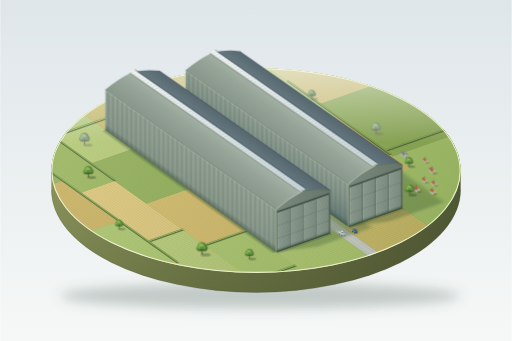
t = 0.00 s
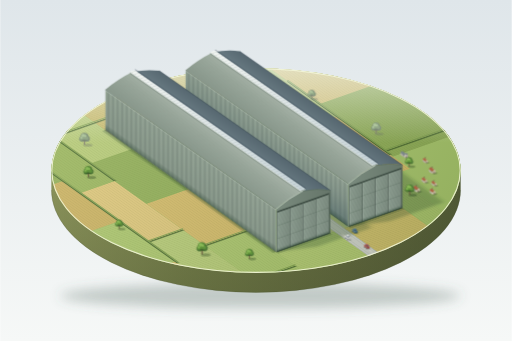
t = 1.26 s
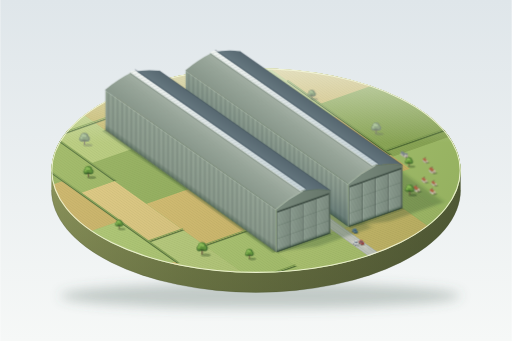
t = 3.00 s
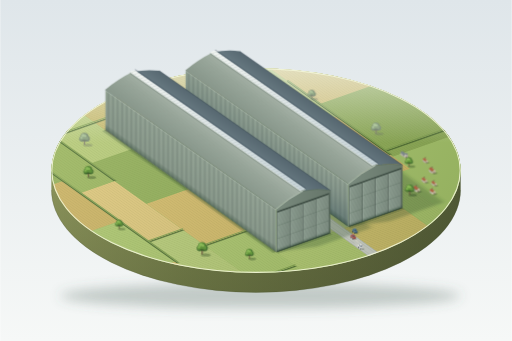
t = 4.50 s
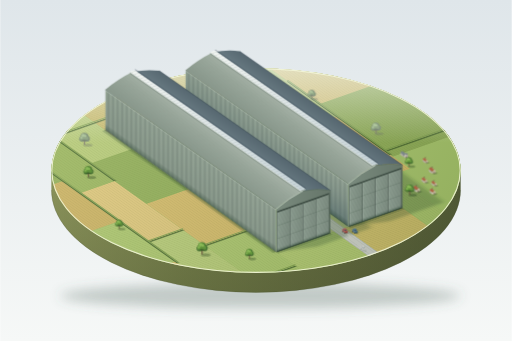
t = 6.00 s
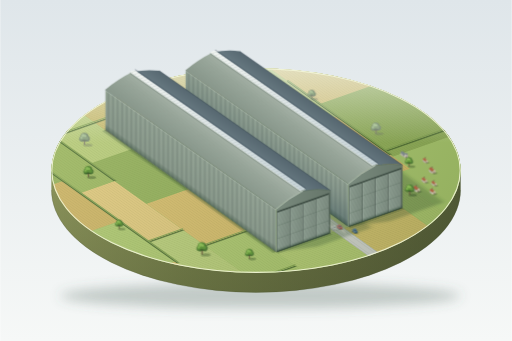
t = 7.65 s

The animated SVG that drew these frames (rendered in a browser with its animation timeline set to each time). Animation: 7 SMIL elements (animate=2,animateMotion=2,animateTransform=3); one cycle of 9.00 s, repeats indefinitely.

<svg xmlns="http://www.w3.org/2000/svg" xmlns:xlink="http://www.w3.org/1999/xlink" viewBox="0 0 1200 800" width="1200" height="800">
<defs>
  <linearGradient id="bg" x1="0" y1="0" x2="0" y2="1"><stop offset="0" stop-color="#dfe6ea"/><stop offset="1" stop-color="#f6f8f7"/></linearGradient>
  <linearGradient id="baseSide" x1="0" y1="0" x2="1" y2="0"><stop offset="0" stop-color="#9aa266"/><stop offset=".35" stop-color="#7f8852"/><stop offset=".75" stop-color="#686f44"/><stop offset="1" stop-color="#565f3a"/></linearGradient>
  <linearGradient id="baseSideV" x1="0" y1="0" x2="0" y2="1"><stop offset="0" stop-color="#2a3418" stop-opacity="0"/><stop offset="1" stop-color="#2a3418" stop-opacity=".3"/></linearGradient>
  <linearGradient id="lightG" gradientUnits="userSpaceOnUse" x1="220" y1="180" x2="1000" y2="620"><stop offset="0" stop-color="#fffbe0" stop-opacity=".12"/><stop offset="1" stop-color="#2c3c14" stop-opacity=".14"/></linearGradient>
  <linearGradient id="haze" gradientUnits="userSpaceOnUse" x1="0" y1="160" x2="0" y2="335"><stop offset="0" stop-color="#eef4ea" stop-opacity=".6"/><stop offset="1" stop-color="#eef4ea" stop-opacity="0"/></linearGradient>
  <linearGradient id="wallLit" x1="0" y1="0" x2="0" y2="1"><stop offset="0" stop-color="#9aa99b"/><stop offset="1" stop-color="#8b9a8d"/></linearGradient>
  <linearGradient id="aoBot" x1="0" y1="0" x2="0" y2="1"><stop offset="0" stop-color="#26402f" stop-opacity="0"/><stop offset="1" stop-color="#26402f" stop-opacity=".42"/></linearGradient>
  <linearGradient id="shadeB" x1="0" y1="0" x2="0" y2="1"><stop offset="0" stop-color="#34505a" stop-opacity="0"/><stop offset=".45" stop-color="#34505a" stop-opacity=".12"/><stop offset="1" stop-color="#34505a" stop-opacity=".4"/></linearGradient>
  <linearGradient id="endWall" x1="0" y1="0" x2="1" y2="0"><stop offset="0" stop-color="#7a8b7e"/><stop offset="1" stop-color="#66766a"/></linearGradient>
  <linearGradient id="doorG" x1="0" y1="0" x2="1" y2="0"><stop offset="0" stop-color="#8c9d90"/><stop offset="1" stop-color="#7c8c80"/></linearGradient>
  <linearGradient id="roofLA" gradientUnits="userSpaceOnUse" x1="647" y1="490.8" x2="688.7" y2="432.4"><stop offset="0" stop-color="#8a998d"/><stop offset=".55" stop-color="#98a69a"/><stop offset="1" stop-color="#a9b5aa"/></linearGradient>
  <linearGradient id="roofLB" xlink:href="#roofLA" gradientUnits="userSpaceOnUse" x1="816.5" y1="431.4" x2="858.2" y2="373"/>
  <linearGradient id="roofRA" gradientUnits="userSpaceOnUse" x1="710.4" y1="447.9" x2="732.5" y2="416.9"><stop offset="0" stop-color="#687a82"/><stop offset="1" stop-color="#55666f"/></linearGradient>
  <linearGradient id="roofRB" xlink:href="#roofRA" gradientUnits="userSpaceOnUse" x1="879.9" y1="388.5" x2="902" y2="357.5"/>
  <linearGradient id="sky" x1="0" y1="0" x2="1" y2="0"><stop offset="0" stop-color="#f1f4f1"/><stop offset="1" stop-color="#c6d3d8"/></linearGradient>
  <linearGradient id="aoR" x1="0" y1="0" x2="1" y2="0"><stop offset="0" stop-color="#1e3a1e" stop-opacity="0"/><stop offset="1" stop-color="#1e3a1e" stop-opacity=".4"/></linearGradient>
  <linearGradient id="aoV" x1="0" y1="0" x2="0" y2="1"><stop offset="0" stop-color="#1e3a1e" stop-opacity="0"/><stop offset="1" stop-color="#1e3a1e" stop-opacity=".4"/></linearGradient>
  <linearGradient id="dust1" gradientUnits="userSpaceOnUse" x1="2" y1="-1" x2="16" y2="10"><stop offset="0" stop-color="#ece6d6" stop-opacity=".6"/><stop offset="1" stop-color="#ece6d6" stop-opacity="0"/></linearGradient>
  <linearGradient id="dust2" gradientUnits="userSpaceOnUse" x1="-5" y1="-6" x2="-18" y2="-15"><stop offset="0" stop-color="#ece6d6" stop-opacity=".6"/><stop offset="1" stop-color="#ece6d6" stop-opacity="0"/></linearGradient>

  <pattern id="ribs" width="5.226" height="40" patternUnits="userSpaceOnUse"><rect x="0" width="1" height="40" fill="#fff" fill-opacity=".2"/><rect x="1" width="1.7" height="40" fill="#2f4538" fill-opacity=".42"/></pattern>
  <pattern id="doorLines" width="6" height="3.2" patternUnits="userSpaceOnUse"><rect width="6" height=".55" fill="#26382e" fill-opacity=".34"/><rect y=".55" width="6" height=".4" fill="#fff" fill-opacity=".14"/></pattern>
  <pattern id="seam" width="5.5" height="20" patternUnits="userSpaceOnUse" patternTransform="matrix(-0.574 -0.410 0.819 -0.287 0 0)"><rect width=".7" height="20" fill="#2f4538" fill-opacity=".22"/><rect x=".7" width=".55" height="20" fill="#fff" fill-opacity=".16"/></pattern>
  <pattern id="skyBars" width="12" height="20" patternUnits="userSpaceOnUse" patternTransform="matrix(-0.574 -0.410 0.819 -0.287 0 0)"><rect width=".9" height="20" fill="#5b6e6f" fill-opacity=".5"/></pattern>
  <pattern id="rowsV" width="7" height="24" patternUnits="userSpaceOnUse"><rect width="1.1" height="24" fill="#4a5a1c" fill-opacity=".17"/></pattern>
  <pattern id="rowsU" width="24" height="7" patternUnits="userSpaceOnUse"><rect width="24" height="1.1" fill="#4a5a1c" fill-opacity=".17"/></pattern>

  <filter id="blur1" filterUnits="userSpaceOnUse" x="-60" y="-60" width="1320" height="920"><feGaussianBlur stdDeviation="1"/></filter>
  <filter id="blurG" filterUnits="userSpaceOnUse" x="-700" y="-700" width="1400" height="1400"><feGaussianBlur stdDeviation="6"/></filter>
  <filter id="blur14" filterUnits="userSpaceOnUse" x="-100" y="500" width="1400" height="300"><feGaussianBlur stdDeviation="14"/></filter>
  <filter id="far" filterUnits="userSpaceOnUse" x="-60" y="-60" width="1320" height="920"><feGaussianBlur stdDeviation=".9"/><feColorMatrix type="saturate" values=".6"/><feComponentTransfer><feFuncR type="linear" slope=".9" intercept=".13"/><feFuncG type="linear" slope=".9" intercept=".13"/><feFuncB type="linear" slope=".9" intercept=".13"/></feComponentTransfer></filter>
  <filter id="near" filterUnits="userSpaceOnUse" x="-60" y="-60" width="1320" height="920"><feComponentTransfer><feFuncR type="linear" slope=".93"/><feFuncG type="linear" slope=".93"/><feFuncB type="linear" slope=".93"/></feComponentTransfer></filter>

  <clipPath id="topClip"><ellipse cx="600" cy="400" rx="480" ry="240"/></clipPath>
  <clipPath id="cwA"><polygon points="647,591.3 246.3,305.1 246.3,210.6 647,490.8"/></clipPath>
  <clipPath id="cwB"><polygon points="816.5,531.9 434.7,259.2 434.7,164.7 816.5,431.4"/></clipPath>

  <g id="hedgeSet">
    <rect x="-402" y="-250" width="4" height="630"/><rect x="-400" y="-132" width="100" height="4"/>
    <rect x="-302" y="150" width="4" height="350"/><rect x="-300" y="-222" width="119" height="4"/>
    <rect x="-300" y="398" width="500" height="4"/><rect x="298" y="-120" width="4" height="420"/>
    <rect x="300" y="-102" width="200" height="4"/><rect x="-300" y="-422" width="119" height="4"/>
  </g>

  <g id="endFace">
    <path d="M0,0 L126.9,-44.4 L126.9,-144.9 Q97.4,-150.1 63.4,-143.4 Q29.4,-126.3 0,-100.5 Z" fill="url(#endWall)"/>
    <g transform="matrix(0.819 -0.287 0 0.866 0 0)">
      <rect x="3" y="-107" width="149" height="107" fill="#47564d"/>
      <rect x="3" y="-109.5" width="149" height="2.5" fill="#35443b"/>
      <rect x="4" y="-105" width="35.5" height="104" fill="url(#doorG)"/>
      <rect x="41.1" y="-105" width="35.5" height="104" fill="url(#doorG)"/>
      <rect x="78.2" y="-105" width="35.5" height="104" fill="url(#doorG)"/>
      <rect x="115.3" y="-105" width="35.5" height="104" fill="url(#doorG)"/>
      <rect x="4" y="-105" width="35.5" height="104" fill="url(#doorLines)"/>
      <rect x="41.1" y="-105" width="35.5" height="104" fill="url(#doorLines)"/>
      <rect x="78.2" y="-105" width="35.5" height="104" fill="url(#doorLines)"/>
      <rect x="115.3" y="-105" width="35.5" height="104" fill="url(#doorLines)"/>
      <path d="M4,-35 H150.8 M4,-70 H150.8" stroke="#2a3b31" stroke-opacity=".4" stroke-width=".9" fill="none"/>
      <rect x="4" y="-105" width=".9" height="104" fill="#fff" fill-opacity=".22"/>
      <rect x="41.1" y="-105" width=".9" height="104" fill="#fff" fill-opacity=".22"/>
      <rect x="78.2" y="-105" width=".9" height="104" fill="#fff" fill-opacity=".22"/>
      <rect x="115.3" y="-105" width=".9" height="104" fill="#fff" fill-opacity=".22"/>
      <rect x="3" y="-1.6" width="149" height="1.6" fill="#33453a"/>
      <rect x="0" y="-10" width="155" height="10" fill="url(#aoBot)"/>
      <rect x="0" y="-1.6" width="155" height="1.6" fill="#1f3328" fill-opacity=".5"/>
    </g>
    <path d="M0,-100.5 Q29.4,-126.3 63.4,-143.4" stroke="#d0dcd2" stroke-opacity=".65" stroke-width="1.2" fill="none"/>
    <path d="M63.4,-143.4 Q97.4,-150.1 126.9,-144.9" stroke="#33463b" stroke-opacity=".5" stroke-width="1" fill="none"/>
    <path d="M0,0 V-100.5" stroke="#dbe5db" stroke-opacity=".4" stroke-width="1" fill="none"/>
    <path d="M126.9,-44.4 V-144.9" stroke="#2f4238" stroke-opacity=".5" stroke-width="1" fill="none"/>
  </g>

  <g id="tree">
    <ellipse cx="9" cy="1" rx="12" ry="4" fill="#233a1e" fill-opacity=".32" filter="url(#blur1)"/>
    <rect x="-1.4" y="-10" width="2.8" height="10" fill="#6e5a41"/><rect x=".2" y="-10" width="1.2" height="10" fill="#000" fill-opacity=".2"/>
    <g fill="#4b7637"><circle cx="0" cy="-20" r="10.5"/><circle cx="-6.5" cy="-15" r="7"/><circle cx="6.5" cy="-15.5" r="7.5"/></g>
    <g fill="#66993f"><circle cx="-1.5" cy="-21.5" r="8.2"/><circle cx="-7" cy="-16" r="5"/><circle cx="5" cy="-17" r="5.5"/></g>
    <g fill="#8fbf5c"><circle cx="-3.5" cy="-24" r="4.5"/><circle cx="-8" cy="-18" r="2.8"/><circle cx="2" cy="-22.5" r="3"/></g>
    <ellipse cx="0" cy="-11" rx="7" ry="2.5" fill="#142814" fill-opacity=".25"/>
  </g>

  <g id="car">
    <polygon points="3,1.6 -4.5,-3.7 0.4,-5.4 7.9,-0.1" fill="#233025" fill-opacity=".33" filter="url(#blur1)"/>
    <polygon points="0,0 -7.5,-5.3 -7.5,-9.6 0,-4.3"/>
    <polygon points="0,0 -7.5,-5.3 -7.5,-9.6 0,-4.3" fill="#fff" fill-opacity=".18"/>
    <polygon points="0,0 4.9,-1.7 4.9,-6 0,-4.3"/>
    <polygon points="0,0 4.9,-1.7 4.9,-6 0,-4.3" fill="#000" fill-opacity=".2"/>
    <polygon points="0,-4.3 4.9,-6 -2.6,-11.3 -7.5,-9.6"/>
    <polygon points="0,-4.3 4.9,-6 -2.6,-11.3 -7.5,-9.6" fill="#fff" fill-opacity=".08"/>
    <ellipse cx="-1.6" cy="-1" rx="1.3" ry="1.5" fill="#262c30"/><ellipse cx="-6" cy="-4.1" rx="1.3" ry="1.5" fill="#262c30"/>
    <polygon points="-1.4,-5.8 -4.8,-8.2 -4.8,-10.8 -1.4,-8.4" fill="#4a5d6e"/>
    <polygon points="-1.4,-5.8 2.5,-7.2 2.5,-9.8 -1.4,-8.4" fill="#3b4d5e"/>
    <polygon points="-1.4,-8.4 2.5,-9.8 -0.8,-12.1 -4.8,-10.8"/>
    <polygon points="-1.4,-8.4 2.5,-9.8 -0.8,-12.1 -4.8,-10.8" fill="#fff" fill-opacity=".16"/>
  </g>

  <g id="cot">
    <polygon points="0,0 5,1.5 12.4,-1.1 4.3,-6.8 -0.7,-8.3 -8,-5.7" fill="#233025" fill-opacity=".32" filter="url(#blur1)"/>
    <polygon points="0,0 -8,-5.7 -8,-10.9 0,-5.2" fill="#e8dfc9"/>
    <polygon points="0,0 7.4,-2.6 7.4,-7.8 3.7,-10.4 0,-5.2" fill="#cbbfa5"/>
    <polygon points="2.6,-.9 4.3,-1.5 4.3,-5 2.6,-4.4" fill="#5a4a3f"/>
    <polygon points="-2.3,-3.4 -4,-4.6 -4,-6.8 -2.3,-5.5" fill="#52606a"/>
    <polygon points="-5.2,-5.4 -6.9,-6.7 -6.9,-8.8 -5.2,-7.6" fill="#52606a"/>
    <polygon points="0,-5.2 -8,-10.9 -4.4,-16.1 3.7,-10.4" fill="#b9694b"/>
    <path d="M1.3,-7 L-6.8,-12.8 M2.6,-8.8 L-5.5,-14.6" stroke="#46201a" stroke-opacity=".3" stroke-width=".5" fill="none"/>
    <path d="M3.7,-10.4 L-4.4,-16.1" stroke="#ffe6c8" stroke-opacity=".5" stroke-width=".6" fill="none"/>
    <polygon points="3.7,-10.4 -4.4,-16.1 -.7,-13.5 7.4,-7.8" fill="#8d5240"/>
    <polygon points="-2,-13.2 -.2,-13.8 -.2,-17.4 -2,-16.8" fill="#7a5648"/>
    <polygon points="-2,-16.8 -.2,-17.4 .4,-17 -1.4,-16.4" fill="#3b2a24"/>
  </g>

  <g id="church">
    <polygon points="0,0 5,1.5 12,-1.3 4,-7.6 -2.6,-8.9 -9.2,-6.6" fill="#233025" fill-opacity=".32" filter="url(#blur1)"/>
    <polygon points="0,0 -9.2,-6.6 -9.2,-11.3 0,-4.8" fill="#d8d3c6"/>
    <polygon points="0,0 6.6,-2.3 6.6,-7.1 3.3,-9.2 0,-4.8" fill="#b9b4a8"/>
    <polygon points="0,-4.8 -9.2,-11.3 -5.9,-15.8 3.3,-9.2" fill="#7f8a93"/>
    <polygon points="3.3,-9.2 -5.9,-15.8 -2.6,-13.6 6.6,-7.1" fill="#636d77"/>
    <polygon points="-2,-3.2 -3.6,-4.4 -3.6,-6.7 -2,-5.5" fill="#4c5560"/>
    <polygon points="-5.4,-5.7 -7,-6.9 -7,-9.2 -5.4,-8" fill="#4c5560"/>
    <polygon points="4.1,1.6 1.2,-.4 1.2,-8.2 4.1,-6.2" fill="#d8d3c6"/>
    <polygon points="4.1,1.6 8.2,.2 8.2,-7.6 4.1,-6.2" fill="#b9b4a8"/>
    <polygon points="3.4,1 5.2,.4 5.2,-2.4 3.4,-1.8" fill="#4a3d33"/>
    <polygon points="1.2,-8.2 5.3,-9.7 8.2,-7.6 4.1,-6.2" fill="#a8a398"/>
    <polygon points="4.1,-6.2 1.2,-8.2 4.7,-11.6" fill="#8f99a1"/>
    <polygon points="4.1,-6.2 8.2,-7.6 4.7,-11.6" fill="#727c85"/>
  </g>
</defs>

<rect width="1200" height="800" fill="url(#bg)"/>
<ellipse cx="610" cy="694" rx="470" ry="30" fill="#52645a" fill-opacity=".3" filter="url(#blur14)"/>

<path d="M120,400 L120,446 A480,240 0 0 0 1080,446 L1080,400 A480,240 0 0 0 120,400 Z" fill="url(#baseSide)"/>
<path d="M120,400 L120,446 A480,240 0 0 0 1080,446 L1080,400 A480,240 0 0 0 120,400 Z" fill="url(#baseSideV)"/>
<path d="M120,446 A480,240 0 0 0 1080,446" fill="none" stroke="#3a4424" stroke-opacity=".4" stroke-width="1.2"/>

<g clip-path="url(#topClip)">
  <g transform="matrix(0.819 -0.287 -0.574 -0.410 600 400)">
    <rect x="-520" y="-520" width="1040" height="1040" fill="#9db862"/>
    <rect x="-500" y="-500" width="100" height="260" fill="#d2b96a"/>
    <rect x="-500" y="-240" width="100" height="230" fill="#a9c46e"/>
    <rect x="-500" y="-10" width="100" height="230" fill="#c9b062"/>
    <rect x="-500" y="220" width="100" height="300" fill="#8fad58"/>
    <rect x="-400" y="-500" width="100" height="370" fill="#b4c978"/>
    <rect x="-400" y="-130" width="100" height="280" fill="#dcc57c"/>
    <rect x="-400" y="150" width="100" height="350" fill="#98b45e"/>
    <rect x="-300" y="-500" width="119" height="280" fill="#a9c46e"/>
    <rect x="-300" y="-220" width="119" height="240" fill="#d2b96a"/>
    <rect x="-300" y="20" width="119" height="230" fill="#8fad58"/>
    <rect x="-300" y="250" width="119" height="250" fill="#b4c978"/>
    <rect x="-181" y="-500" width="167" height="160" fill="#b0c872"/>
    <rect x="14" y="-500" width="167" height="160" fill="#cdbd6c"/>
    <rect x="-181" y="320" width="362" height="180" fill="#c4b565"/>
    <rect x="181" y="-500" width="70" height="300" fill="#a9c46e"/>
    <rect x="251" y="-500" width="250" height="370" fill="#a6c46c"/>
    <rect x="181" y="-200" width="120" height="300" fill="#d2b96a"/>
    <rect x="301" y="-130" width="200" height="300" fill="#8fad58"/>
    <rect x="181" y="100" width="120" height="400" fill="#b4c978"/>
    <rect x="301" y="170" width="200" height="330" fill="#dcc57c"/>
    <g fill="url(#rowsV)">
      <rect x="-500" y="-500" width="100" height="260"/><rect x="-500" y="-10" width="100" height="230"/>
      <rect x="-400" y="-130" width="100" height="280"/><rect x="-400" y="150" width="100" height="350"/>
      <rect x="-300" y="-500" width="119" height="280"/><rect x="-300" y="-220" width="119" height="240"/>
      <rect x="-300" y="250" width="119" height="250"/><rect x="181" y="-500" width="70" height="300"/>
      <rect x="181" y="-200" width="120" height="300"/><rect x="301" y="-130" width="200" height="300"/>
      <rect x="301" y="170" width="200" height="330"/>
    </g>
    <g fill="url(#rowsU)">
      <rect x="-500" y="-240" width="100" height="230"/><rect x="-500" y="220" width="100" height="300"/>
      <rect x="-400" y="-500" width="100" height="370"/><rect x="-300" y="20" width="119" height="230"/>
      <rect x="-181" y="-500" width="167" height="160"/><rect x="14" y="-500" width="167" height="160"/>
      <rect x="-181" y="320" width="362" height="180"/><rect x="181" y="100" width="120" height="400"/>
    </g>
    <rect x="-26" y="-340" width="52" height="698" fill="#b8c386"/>
    <rect x="-14" y="-520" width="28" height="878" fill="#cdd0cb"/>
    <rect x="-14" y="-520" width="1.4" height="878" fill="#aeb2ac"/><rect x="12.6" y="-520" width="1.4" height="878" fill="#aeb2ac"/>
    <rect x="-8" y="-520" width="2.2" height="878" fill="#b9bdb7" fill-opacity=".6"/><rect x="5.8" y="-520" width="2.2" height="878" fill="#b9bdb7" fill-opacity=".6"/>
    <use xlink:href="#hedgeSet" fill="#2d4a1e" fill-opacity=".35" transform="translate(3 -2)"/>
    <polygon points="-181,-340 -86,-375 69,-375 69,323 -26,358 -181,358" fill="#34502f" fill-opacity=".3" filter="url(#blurG)"/>
    <polygon points="26,-340 121,-375 276,-375 276,290 181,325 26,325" fill="#34502f" fill-opacity=".3" filter="url(#blurG)"/>
    <rect x="-193" y="-340" width="12" height="698" fill="url(#aoR)"/>
    <rect x="-181" y="-352" width="155" height="12" fill="url(#aoV)"/>
    <rect x="26" y="-352" width="155" height="12" fill="url(#aoV)"/>
  </g>
  <use xlink:href="#hedgeSet" fill="#4b6a31" transform="matrix(0.819 -0.287 -0.574 -0.410 600 400)"/>
  <use xlink:href="#hedgeSet" fill="#7d9d4d" transform="translate(0 -3.2) matrix(0.819 -0.287 -0.574 -0.410 600 400)"/>
  <rect x="120" y="160" width="960" height="480" fill="url(#lightG)"/>
  <rect x="120" y="160" width="960" height="180" fill="url(#haze)"/>
</g>
<ellipse cx="600" cy="400" rx="479" ry="239" fill="none" stroke="#f3f7da" stroke-opacity=".9" stroke-width="2.4"/>

<g filter="url(#far)">
  <use xlink:href="#tree" transform="translate(197.6 339.3) scale(.9)"/>
  <use xlink:href="#tree" transform="translate(730.9 231.9) scale(.7)"/>
  <g transform="translate(881.5 313.5)"><g><animateTransform attributeName="transform" type="rotate" values="-1.3 0 0;1.3 0 0;-1.3 0 0" keyTimes="0;.5;1" calcMode="spline" keySplines=".45 0 .55 1;.45 0 .55 1" dur="10s" begin="-3s" repeatCount="indefinite"/><use xlink:href="#tree" transform="scale(.85)"/></g></g>
</g>

<g id="hangB">
  <g clip-path="url(#cwB)"><g transform="matrix(-0.574 -0.410 0 0.866 621.3 392.5)">
    <rect x="-345" y="-125" width="710" height="125" fill="url(#wallLit)"/>
    <rect x="-345" y="-125" width="710" height="125" fill="url(#ribs)"/>
    <rect x="-345" y="-125" width="710" height="125" fill="url(#shadeB)"/>
    <rect x="-345" y="-18" width="710" height="18" fill="url(#aoBot)"/>
    <rect x="-345" y="-1.8" width="710" height="1.8" fill="#243a2e" fill-opacity=".45"/>
  </g></g>
  <path d="M816.5,431.4 L434.7,164.7" stroke="#d3ddd4" stroke-opacity=".8" stroke-width="1.3" fill="none" transform="translate(0 1.4)"/>
  <path d="M816.5,431.4 Q845.9,405.6 879.9,388.5 L498.1,123 Q464.1,139.8 434.7,164.7 Z" fill="url(#roofLB)"/>
  <path d="M816.5,431.4 Q845.9,405.6 879.9,388.5 L498.1,123 Q464.1,139.8 434.7,164.7 Z" fill="url(#seam)"/>
  <path d="M816.5,431.4 L434.7,164.7" stroke="#2c4034" stroke-opacity=".5" stroke-width="1" fill="none"/>
  <path d="M879.9,388.5 Q913.9,381.8 943.4,387 L561.6,120.3 Q532.1,116 498.1,123 Z" fill="url(#roofRB)"/>
  <path d="M943.4,387 L561.6,120.3" stroke="#2b3c47" stroke-opacity=".7" stroke-width="1.5" fill="none"/>
  <path d="M874.2,390.6 L492.4,125.1" stroke="#22362c" stroke-opacity=".35" stroke-width="2.6" fill="none" filter="url(#blur1)"/>
  <path d="M886,382.6 L504.2,117.1" stroke="#1f3040" stroke-opacity=".35" stroke-width="2.6" fill="none" filter="url(#blur1)"/>
  <polygon points="874.2,387.9 492.4,122.4 492.4,125 874.2,390.5" fill="#c9d3cb"/>
  <polygon points="874.2,387.9 885.6,383.9 504,118.4 492.4,122.4" fill="url(#sky)"/>
  <polygon points="874.2,387.9 885.6,383.9 504,118.4 492.4,122.4" fill="url(#skyBars)"/>
  <path d="M874.2,387.9 L492.4,122.4" stroke="#fff" stroke-opacity=".7" stroke-width=".8" fill="none"/>
  <polygon points="874.2,387.9 885.6,383.9 885.6,386.5 874.2,390.5" fill="#aeb9b1"/>
  <use xlink:href="#endFace" transform="translate(816.5 531.9)"/>
  <path d="M816.5,431.4 Q845.9,405.6 879.9,388.5" stroke="#d0dcd2" stroke-opacity=".65" stroke-width="1.2" fill="none"/>
</g>

<g id="hangA">
  <g clip-path="url(#cwA)"><g transform="matrix(-0.574 -0.410 0 0.866 451.8 451.9)">
    <rect x="-345" y="-125" width="710" height="125" fill="url(#wallLit)"/>
    <rect x="-345" y="-125" width="710" height="125" fill="url(#ribs)"/>
    <rect x="-345" y="-18" width="710" height="18" fill="url(#aoBot)"/>
    <rect x="-345" y="-1.8" width="710" height="1.8" fill="#243a2e" fill-opacity=".45"/>
  </g></g>
  <path d="M647,490.8 L246.3,210.6" stroke="#d3ddd4" stroke-opacity=".8" stroke-width="1.3" fill="none" transform="translate(0 1.4)"/>
  <path d="M647,490.8 Q676.4,465 710.4,447.9 L309.7,168.9 Q275.7,185.7 246.3,210.6 Z" fill="url(#roofLA)"/>
  <path d="M647,490.8 Q676.4,465 710.4,447.9 L309.7,168.9 Q275.7,185.7 246.3,210.6 Z" fill="url(#seam)"/>
  <path d="M647,490.8 L246.3,210.6" stroke="#2c4034" stroke-opacity=".5" stroke-width="1" fill="none"/>
  <path d="M710.4,447.9 Q744.4,441.2 773.9,446.4 L373.2,166.2 Q343.7,161.9 309.7,168.9 Z" fill="url(#roofRA)"/>
  <path d="M773.9,446.4 L373.2,166.2" stroke="#2b3c47" stroke-opacity=".7" stroke-width="1.5" fill="none"/>
  <path d="M704.7,450 L304,171" stroke="#22362c" stroke-opacity=".35" stroke-width="2.6" fill="none" filter="url(#blur1)"/>
  <path d="M716.5,442 L315.8,163" stroke="#1f3040" stroke-opacity=".35" stroke-width="2.6" fill="none" filter="url(#blur1)"/>
  <polygon points="704.7,447.3 304,168.3 304,170.9 704.7,449.9" fill="#c9d3cb"/>
  <polygon points="704.7,447.3 716.1,443.3 315.4,164.3 304,168.3" fill="url(#sky)"/>
  <polygon points="704.7,447.3 716.1,443.3 315.4,164.3 304,168.3" fill="url(#skyBars)"/>
  <path d="M704.7,447.3 L304,168.3" stroke="#fff" stroke-opacity=".7" stroke-width=".8" fill="none"/>
  <polygon points="704.7,447.3 716.1,443.3 716.1,445.9 704.7,449.9" fill="#aeb9b1"/>
  <use xlink:href="#endFace" transform="translate(647 591.3)"/>
  <path d="M647,490.8 Q676.4,465 710.4,447.9" stroke="#d0dcd2" stroke-opacity=".65" stroke-width="1.2" fill="none"/>
</g>

<g filter="url(#near)">
  <use xlink:href="#tree" transform="translate(206.7 415.6) scale(.85)"/>
  <use xlink:href="#tree" transform="translate(279 536.9) scale(.7)"/>
  <g transform="translate(473.5 597)"><g><animateTransform attributeName="transform" type="rotate" values="-1.2 0 0;1.2 0 0;-1.2 0 0" keyTimes="0;.5;1" calcMode="spline" keySplines=".45 0 .55 1;.45 0 .55 1" dur="8s" repeatCount="indefinite"/><use xlink:href="#tree" transform="scale(.95)"/></g></g>
  <use xlink:href="#tree" transform="translate(584.6 607) scale(.75)"/>

  <use xlink:href="#church" transform="translate(948.1 369.7)"/>
  <g transform="translate(958.9 390.4)"><g><animateTransform attributeName="transform" type="rotate" values="-1 0 0;1 0 0;-1 0 0" keyTimes="0;.5;1" calcMode="spline" keySplines=".45 0 .55 1;.45 0 .55 1" dur="9s" begin="-4s" repeatCount="indefinite"/><use xlink:href="#tree" transform="scale(.7)"/></g></g>
  <use xlink:href="#cot" transform="translate(997.4 383) scale(.8)"/>
  <use xlink:href="#cot" transform="translate(1013.8 407.8)"/>
  <use xlink:href="#cot" transform="translate(995.4 429.6) scale(.85)"/>
  <use xlink:href="#cot" transform="translate(1017.9 436.9) scale(.8)"/>
  <use xlink:href="#cot" transform="translate(977 451.2)"/>
  <use xlink:href="#cot" transform="translate(1014.6 456.4) scale(.9)"/>
  <use xlink:href="#tree" transform="translate(960.6 457) scale(.8)"/>

  <g transform="translate(833.3 547.5)"><use xlink:href="#car" fill="#3f6f90"/></g>

  <g>
    <animateMotion dur="9s" repeatCount="indefinite" path="M0,0 L-68.9,-49.2" calcMode="spline" keyPoints="0;1" keyTimes="0;1" keySplines=".45 0 .55 1"/>
    <animate attributeName="opacity" values="0;1;1;0" keyTimes="0;.14;.8;1" dur="9s" repeatCount="indefinite"/>
    <g transform="translate(863.7 585.7)">
      <polygon points="0.5,-0.5 4.4,-1.5 18.9,8.3 12,12" fill="url(#dust1)" filter="url(#blur1)"/>
      <use xlink:href="#car" fill="#b5473f"/>
    </g>
  </g>
  <g>
    <animateMotion dur="11s" begin="-4s" repeatCount="indefinite" path="M0,0 L68.9,49.2" calcMode="spline" keyPoints="0;1" keyTimes="0;1" keySplines=".45 0 .55 1"/>
    <animate attributeName="opacity" values="0;1;1;0" keyTimes="0;.15;.8;1" dur="11s" begin="-4s" repeatCount="indefinite"/>
    <g transform="translate(784.9 540)">
      <polygon points="-7.5,-5.3 -2.6,-7 -16.6,-16.6 -20.5,-13.5" fill="url(#dust2)" filter="url(#blur1)"/>
      <use xlink:href="#car" fill="#e7e9e6"/>
    </g>
  </g>
</g>
</svg>
